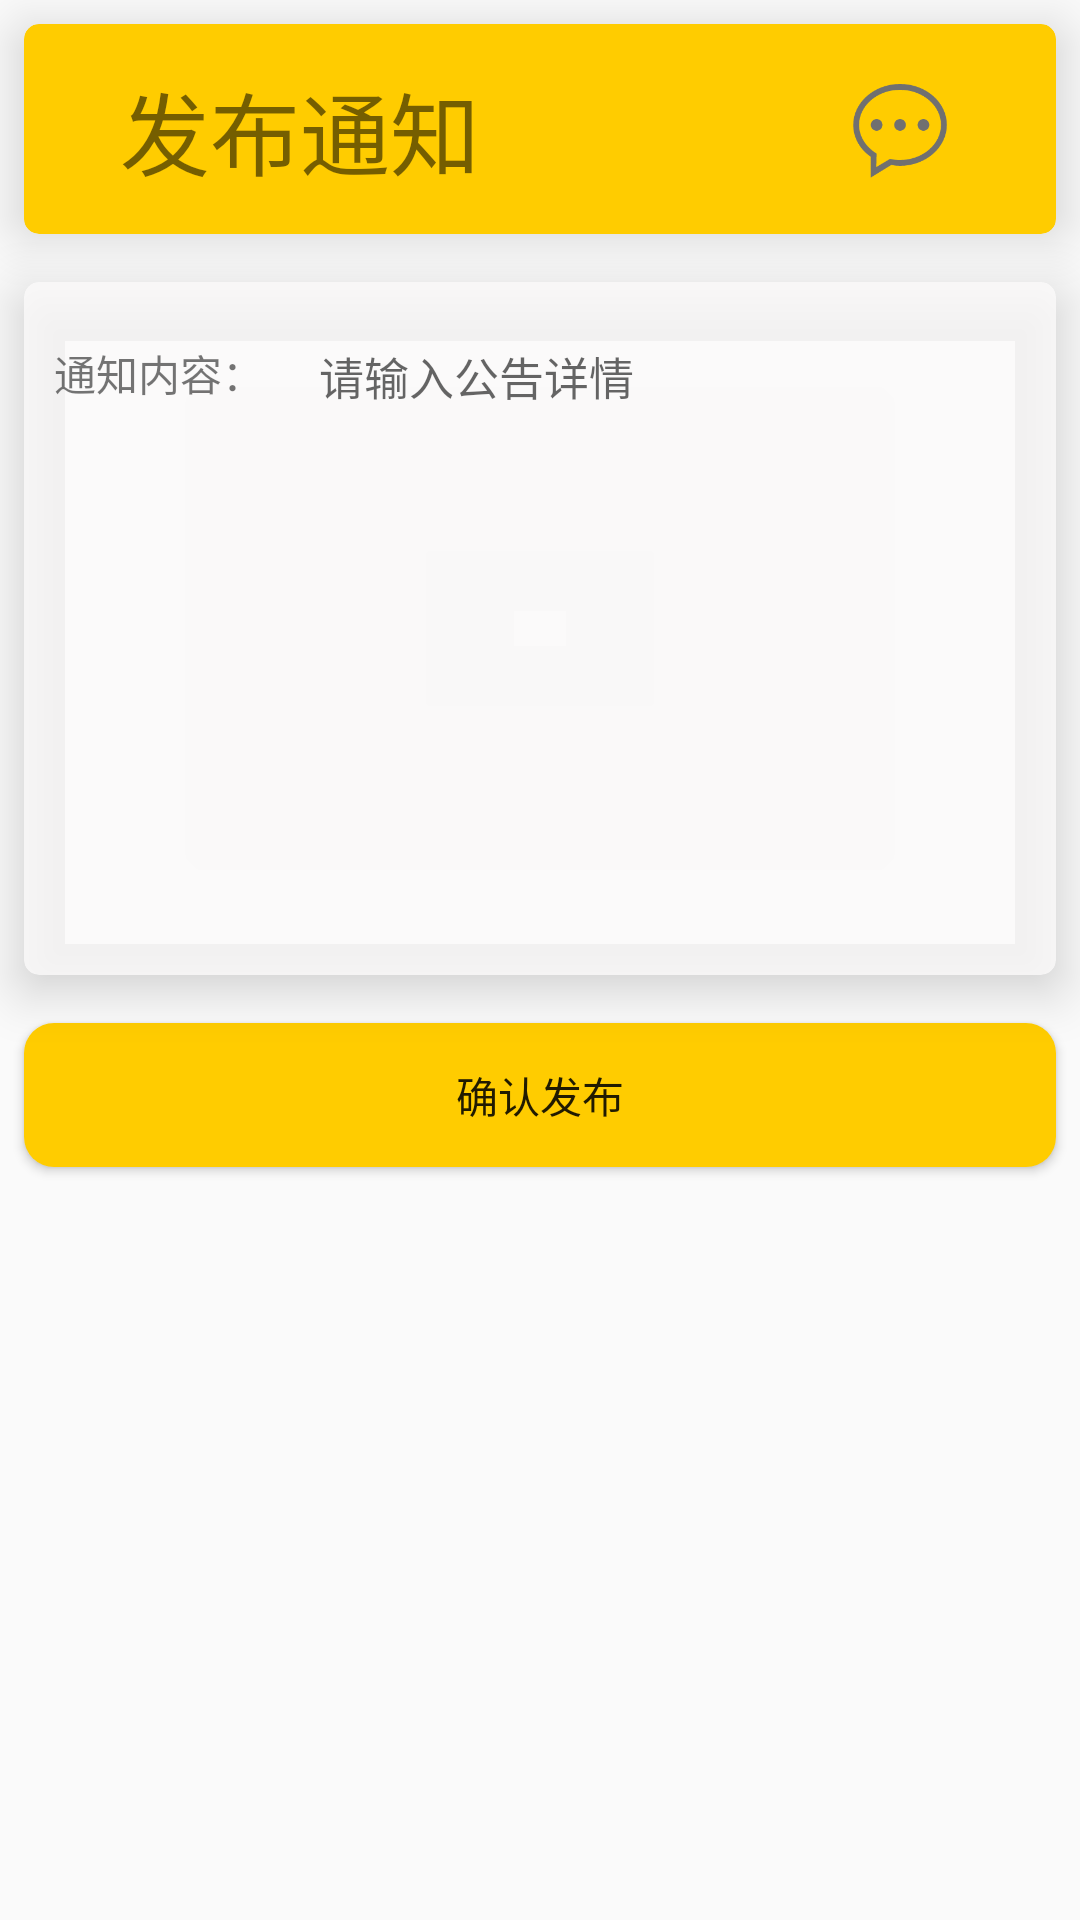

Layout XML and referenced resources for this Android screen:
<!-- AndroidManifest.xml: application theme AppTheme -->
<!-- res/layout/notification_layout.xml -->
<?xml version="1.0" encoding="utf-8"?>
<LinearLayout xmlns:android="http://schemas.android.com/apk/res/android"
    xmlns:app="http://schemas.android.com/apk/res-auto"
    xmlns:tools="http://schemas.android.com/tools"
    android:orientation="vertical" android:layout_width="match_parent"
    android:layout_height="match_parent"
    android:background="@mipmap/book">

    <android.support.v7.widget.CardView xmlns:android="http://schemas.android.com/apk/res/android"
        xmlns:app="http://schemas.android.com/apk/res-auto"
        xmlns:tools="http://schemas.android.com/tools"
        android:id="@+id/notifycardview"
        android:layout_width="match_parent"
        android:layout_height="70dp"
        android:layout_margin="8dp"
        app:cardBackgroundColor="@color/Yello"
        app:cardCornerRadius="5dp"
        app:cardElevation="10dp">

        <android.support.constraint.ConstraintLayout
            android:layout_width="match_parent"
            android:layout_height="match_parent">

            <ImageView
                android:id="@+id/message"
                android:layout_width="39dp"
                android:layout_height="40dp"
                android:layout_marginBottom="8dp"
                android:layout_marginRight="32dp"
                android:layout_marginTop="8dp"
                app:layout_constraintBottom_toBottomOf="parent"
                app:layout_constraintRight_toRightOf="parent"
                app:layout_constraintTop_toTopOf="parent"
                app:srcCompat="@mipmap/message" />

            <TextView
                android:id="@+id/notify"
                android:layout_width="wrap_content"
                android:layout_height="wrap_content"
                android:layout_marginBottom="8dp"
                android:layout_marginLeft="32dp"
                android:layout_marginTop="8dp"
                android:text="发布通知"
                android:textSize="30sp"
                app:layout_constraintBottom_toBottomOf="parent"
                app:layout_constraintLeft_toLeftOf="parent"
                app:layout_constraintTop_toTopOf="parent" />
        </android.support.constraint.ConstraintLayout>

    </android.support.v7.widget.CardView>
    <android.support.v7.widget.CardView
        android:id="@+id/notifycardview2"
        xmlns:android="http://schemas.android.com/apk/res/android"
        xmlns:app="http://schemas.android.com/apk/res-auto"
        xmlns:tools="http://schemas.android.com/tools"
        android:layout_width="match_parent"
        android:layout_height="wrap_content"
        android:layout_margin="8dp"
        app:cardCornerRadius="5dp"
        app:cardElevation="10dp"
        app:cardBackgroundColor="@color/cardBg"
        >
        <LinearLayout
            android:layout_marginTop="0dp"
            android:layout_marginBottom="30dp"
            android:layout_width="match_parent"
            android:layout_height="wrap_content">
            <TextView
                android:id="@+id/detail"
                android:layout_marginTop="20dp"
                android:layout_width="wrap_content"
                android:layout_height="wrap_content"
                android:layout_marginLeft="10dp"
                android:layout_marginRight="15dp"
                android:text="通知内容： "
                />

            <EditText
                android:id="@+id/noti_content"
                android:layout_width="match_parent"
                android:layout_height="wrap_content"
                android:layout_marginTop="20dp"
                android:layout_marginRight="20dp"
                android:background="@drawable/inputstyle"
                android:gravity="start|top"
                android:hint="请输入公告详情"
                android:inputType="textMultiLine"
                android:maxLength="100"
                android:minLines="10"
                android:textSize="15sp"></EditText>
        </LinearLayout>

    </android.support.v7.widget.CardView>
    <Button
        android:id="@+id/send"
        android:layout_width="match_parent"
        android:background="@drawable/button_style"
        android:layout_height="wrap_content"
        android:text="确认发布"

        android:layout_margin="8dp"

        />
</LinearLayout>
<!-- resources referenced by this layout -->
<resources>
  <color name="Yello">#ffcc00</color>
  <color name="cardBg">#cefcfbfb</color>
  <!-- drawable button_style (drawable) -->
  <?xml version="1.0" encoding="utf-8"?>
  <shape xmlns:android="http://schemas.android.com/apk/res/android"
      android:shape="rectangle">
      
      <corners
          android:radius="10dp"
          />
      
      <padding
          android:bottom="10dp"
          android:left="10dp"
          android:right="10dp"
          android:top="10dp" />
  
      <solid android:color="@color/Yello" />
  </shape>
  <!-- mipmap message: png bitmap (mipmap-xxxhdpi, 4614 bytes) -->
  <style name="AppTheme" parent="Theme.AppCompat.Light.NoActionBar">
          
          <item name="colorPrimary">@color/colorPrimaryDark</item>
          <item name="colorPrimaryDark">@color/colorPrimaryDark</item>
          <item name="colorAccent">@color/Orange</item>
      </style>
  <color name="colorPrimaryDark">#ff050505</color>
  <color name="Orange">#ff9900</color>
</resources>
